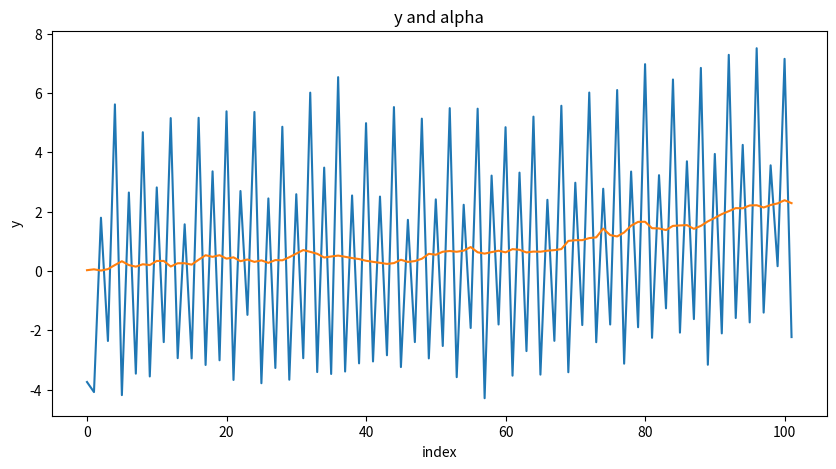
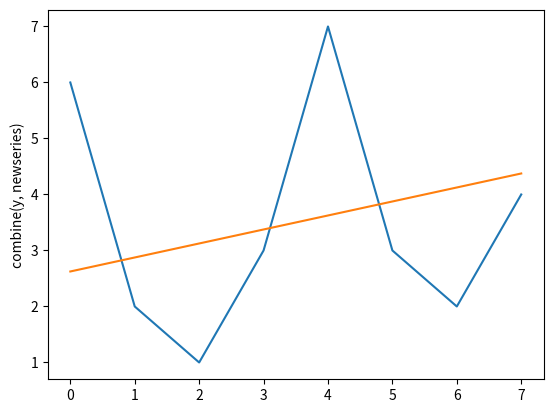
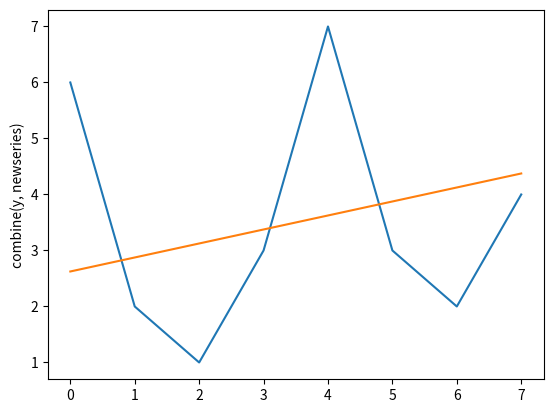
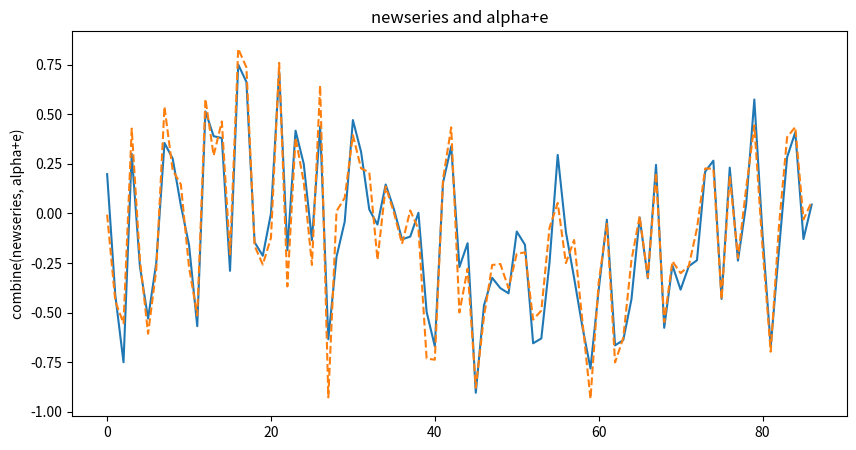

The matplotlib source for these figures, in order:
import numpy as np
import matplotlib.pyplot as plt


np.random.seed(1213)
n = 102
e = np.random.normal(0, 0.5, n)
u = np.random.normal(0, 0.1, n)
y = np.empty(n)
alpha = np.empty(n)
seasfactor = [5, -4, 2, -3]
s = 4
seasonal = np.tile(seasfactor, n // 4+1)[:n]
y[0] = e[0]+seasonal[1]
alpha[0] = u[0]
for t in range(1, n):
    y[t] = seasonal[t]+alpha[t-1]+e[t]
    alpha[t] = alpha[t-1]+u[t]

time = np.linspace(0, n-1, n)
plt.figure(figsize=[10, 5])
plt.plot(time, y, time, alpha)
plt.xlabel('index')
plt.ylabel('y')
plt.title('y and alpha')
plt.show()


import pandas as pd


y = np.array([6, 2, 1, 3, 7, 3, 2, 4])
cma = np.full(len(y), np.nan)
cma[2] = (.5*y[0]+y[1]+y[2]+y[3]+.5*y[4])/4
cma[3] = (.5*y[1]+y[2]+y[3]+y[4]+.5*y[5])/4
cma[4] = (.5*y[2]+y[3]+y[4]+y[5]+.5*y[6])/4
cma[5] = (.5*y[3]+y[4]+y[5]+y[6]+.5*y[7])/4
residuals = y-cma
result = pd.DataFrame(np.array([y, cma, residuals]).transpose())
result.columns = ['y', 'cma', 'residuals']
print(result)

factors = [np.nanmean([residuals[0], residuals[4]]), np.nanmean([residuals[1], residuals[5]]),
           np.nanmean([residuals[2], residuals[6]]), np.nanmean([residuals[3], residuals[7]])]
newseries = y - np.tile(factors, 2)

time = np.linspace(0, 7, 8)
plt.figure()
plt.plot()
plt.plot(time, y, time, newseries)
plt.ylabel('combine(y, newseries)')
plt.show()


# s is my frequency (for example: quarterly=4;monthly=12;weekly=52)
s = 4
n = len(y)
# This create the weights to be used in the moving average
w = np.tile(1/(2*s), s+1)
w[1:s] = 1/s
# This create the centered moving average vector
cma = np.full(len(y), np.nan)
# This calculate the centered moving averag
for g in range(len(y)-s):
    cma[int(g+s/2)] = np.sum(w*y[g:(g+s+1)])
# This is the residuals
residuals = y - cma
# this creates the s factors as we want
factors = np.empty(s)
for seas in range(s):
    temp = np.array([])
    factors[seas] = np.nanmean(residuals[slice(seas, len(y)-s+seas+1, s)])
# This allows to demean the factors variable
factors = factors - np.tile(np.mean(factors), s)
# this is the last step: we take out the seasonal component
newseries = y - np.tile(factors, n//s+1)[:n]

time = np.linspace(0, n-1, n)
plt.figure()
plt.plot()
plt.plot(time, y, time, newseries)
plt.ylabel('combine(y, newseries)')
plt.show()


np.random.seed(243)
n = 87
e = np.random.normal(0, 0.3, n)
u = np.random.normal(0, 0.1, n)
y = np.empty(n)
alpha = np.empty(n)
seasfactor = [5, -4, 2, -3]
s = 4
seasonal = np.tile(seasfactor, n//s+1)[:n]
y[0] = e[0]+seasonal[0]
alpha[0] = u[0]
for t in range(1,n):
    y[t] = seasonal[t]+alpha[t-1]+e[t]
    alpha[t] = alpha[t-1]+u[t]
w = np.tile(1/(2*s), s+1)
w[1:s] = 1/s
cma = np.full(len(y), np.nan)
for g in range(len(y)-s):
    cma[int(g+s/2)] = np.sum(w*y[g:(g+s+1)])
residuals = y - cma
factors = np.empty(s)
for seas in range(s):
    temp = np.array([])
    factors[seas] = np.nanmean(residuals[slice(seas, len(y)-s+seas+1, s)])
factors = factors - np.tile(np.mean(factors), s)
newseries = y - np.tile(factors, n//s+1)[:n]

time = np.linspace(0, n-1, n)
plt.figure(figsize=[10, 5])
plt.plot()
plt.plot(time, newseries, time, alpha+e, '--')
plt.ylabel('combine(newseries, alpha+e)')
plt.title('newseries and alpha+e')
plt.show()

print('factor = ', '\n', np.round(factors, 2))
print('seasfactor = ', '\n', seasfactor)
